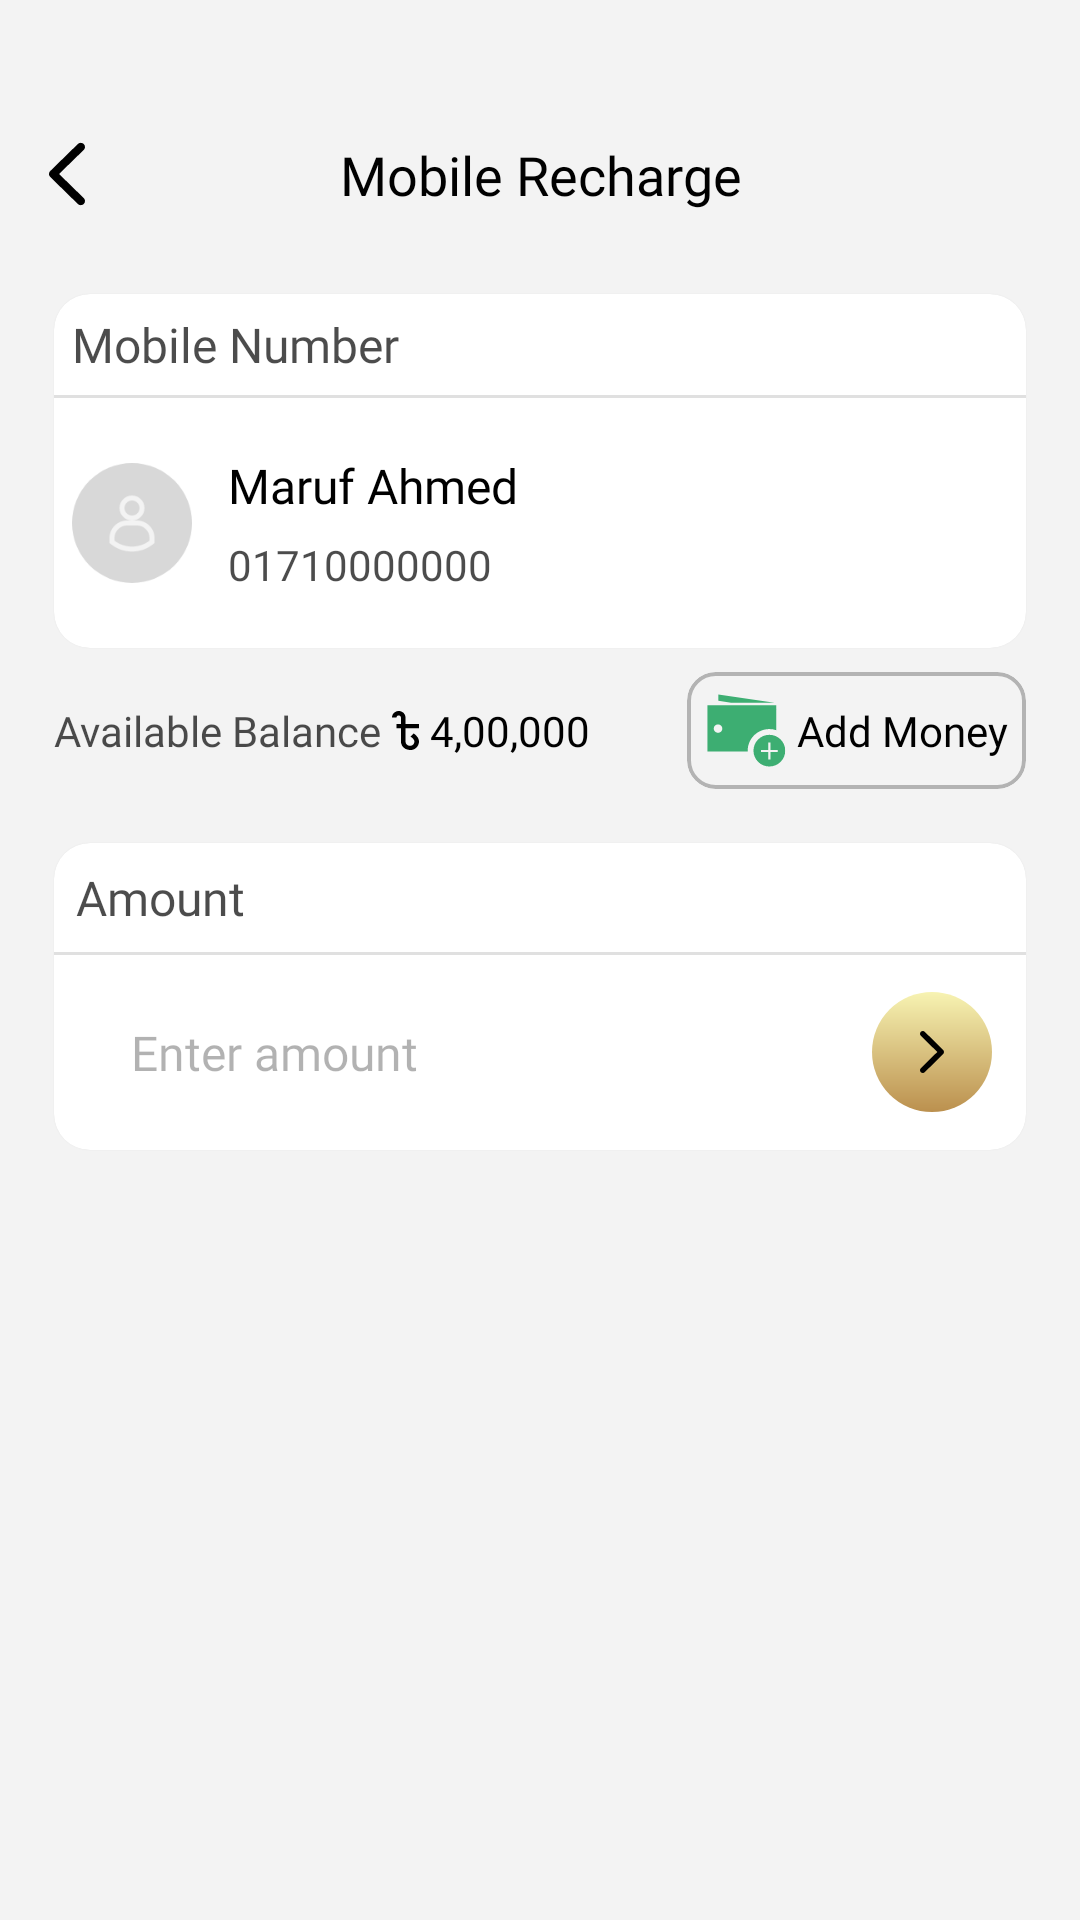

The Android layout XML behind this screen, and the referenced resources:
<!-- AndroidManifest.xml: application theme Theme.UI_Practice -->
<!-- res/layout/fragment_top_up.xml -->
<?xml version="1.0" encoding="utf-8"?>
<androidx.constraintlayout.widget.ConstraintLayout xmlns:android="http://schemas.android.com/apk/res/android"
    xmlns:tools="http://schemas.android.com/tools"
    android:layout_width="match_parent"
    android:layout_height="match_parent"
    xmlns:app="http://schemas.android.com/apk/res-auto"
    tools:context=".presentation.top_up.TopUpFragment">

    <include
        android:id="@+id/action_bar"
        android:layout_width="match_parent"
        android:layout_height="wrap_content"
        app:layout_constraintTop_toTopOf="parent"
        app:layout_constraintStart_toStartOf="parent"
        android:layout_marginTop="@dimen/_30dp"
        layout="@layout/action_bar"/>

    <com.google.android.material.card.MaterialCardView
        android:id="@+id/selected_number"
        android:layout_marginTop="@dimen/_15dp"
        app:cardCornerRadius="@dimen/_10dp"
        app:layout_constraintTop_toBottomOf="@id/action_bar"
        app:layout_constraintStart_toStartOf="parent"
        app:layout_constraintEnd_toEndOf="parent"
        android:layout_marginHorizontal="@dimen/_15dp"
        android:padding="@dimen/_4dp"
        android:layout_width="match_parent"
        android:layout_height="wrap_content">
        <LinearLayout
            android:layout_width="match_parent"
            android:layout_height="match_parent"
            android:orientation="vertical">
            <com.google.android.material.textview.MaterialTextView
                android:layout_width="match_parent"
                android:layout_height="wrap_content"
                android:text="Mobile Number"
                android:layout_margin="@dimen/_5dp"
                style="@style/open_sans_semi_bold_16"/>
            <com.google.android.material.divider.MaterialDivider
                android:layout_width="match_parent"
                android:layout_height="wrap_content"/>

            <androidx.constraintlayout.widget.ConstraintLayout
                android:layout_width="match_parent"
                android:layout_height="wrap_content"
                android:layout_margin="@dimen/_5dp">

                <com.google.android.material.imageview.ShapeableImageView
                    android:id="@+id/avatar"
                    android:layout_width="wrap_content"
                    android:layout_height="wrap_content"
                    android:layout_marginVertical="@dimen/_13dp"
                    app:layout_constraintBottom_toBottomOf="parent"
                    app:layout_constraintStart_toStartOf="parent"
                    app:layout_constraintTop_toTopOf="parent"
                    app:srcCompat="@drawable/ic_profile_contact" />

                <com.google.android.material.textview.MaterialTextView
                    android:id="@+id/contact_name"
                    style="@style/open_sans_semi_bold_16"
                    android:layout_width="0dp"
                    android:layout_height="wrap_content"
                    android:layout_marginStart="@dimen/_10dp"
                    android:text="Maruf Ahmed"
                    android:textColor="#000000"
                    app:layout_constraintBottom_toTopOf="@+id/contact_number"
                    app:layout_constraintStart_toEndOf="@id/avatar"
                    app:layout_constraintTop_toTopOf="parent"
                    app:layout_constraintVertical_chainStyle="packed" />

                <com.google.android.material.textview.MaterialTextView
                    android:id="@+id/contact_number"
                    style="@style/open_sans_regular_14"
                    android:layout_width="0dp"
                    android:layout_height="wrap_content"
                    android:layout_marginTop="@dimen/_5dp"
                    android:text="01710000000"
                    android:textColor="#B3000000"
                    app:layout_constraintBottom_toBottomOf="parent"
                    app:layout_constraintStart_toStartOf="@id/contact_name"
                    app:layout_constraintTop_toBottomOf="@+id/contact_name" />
            </androidx.constraintlayout.widget.ConstraintLayout>
        </LinearLayout>
    </com.google.android.material.card.MaterialCardView>

    <com.google.android.material.textview.MaterialTextView
        android:id="@+id/balance_tag"
        android:layout_width="wrap_content"
        android:layout_height="wrap_content"
        style="@style/open_sans_regular_14"
        android:textColor="#B3000000"
        android:layout_marginTop="@dimen/_15dp"
        app:layout_constraintTop_toBottomOf="@id/selected_number"
        app:layout_constraintStart_toStartOf="@id/selected_number"
        android:text="Available Balance"/>
    <com.google.android.material.imageview.ShapeableImageView
        android:id="@+id/currency_icon"
        android:layout_width="wrap_content"
        android:layout_height="wrap_content"
        app:srcCompat="@drawable/ic_bdt"
        android:tint="@color/black"
        android:layout_marginStart="@dimen/_3dp"
        app:layout_constraintTop_toTopOf="@id/balance_tag"
        app:layout_constraintBottom_toBottomOf="@id/balance_tag"
        app:layout_constraintStart_toEndOf="@id/balance_tag"/>
    <com.google.android.material.textview.MaterialTextView
        android:layout_width="wrap_content"
        android:layout_height="wrap_content"
        style="@style/open_sans_regular_14"
        android:layout_marginStart="@dimen/_3dp"
        app:layout_constraintTop_toTopOf="@id/balance_tag"
        app:layout_constraintBottom_toBottomOf="@id/balance_tag"
        app:layout_constraintStart_toEndOf="@id/currency_icon"
        android:text="4,00,000"/>
    <com.google.android.material.card.MaterialCardView
        android:id="@+id/add_money"
        android:layout_width="wrap_content"
        android:layout_height="wrap_content"
        app:cardBackgroundColor="@color/transparent"
        app:layout_constraintTop_toTopOf="@id/balance_tag"
        app:layout_constraintBottom_toBottomOf="@id/balance_tag"
        app:layout_constraintEnd_toEndOf="@id/selected_number"
        app:cardCornerRadius="@dimen/_8dp"
        app:strokeWidth="@dimen/_1dp"
        app:strokeColor="@color/silver_gray"
        app:cardElevation="0dp">
        <androidx.constraintlayout.widget.ConstraintLayout
            android:layout_width="match_parent"
            android:layout_height="match_parent"
            android:padding="@dimen/_5dp">
            <com.google.android.material.imageview.ShapeableImageView
                android:id="@+id/logo"
                android:layout_width="wrap_content"
                android:layout_height="wrap_content"
                app:srcCompat="@drawable/ic_add_money_logo"
                app:layout_constraintBottom_toBottomOf="parent"
                app:layout_constraintTop_toTopOf="parent"
                app:layout_constraintStart_toStartOf="parent"/>
            <com.google.android.material.textview.MaterialTextView
                android:layout_width="wrap_content"
                android:layout_height="wrap_content"
                style="@style/open_sans_regular_14"
                android:layout_marginStart="@dimen/_3dp"
                app:layout_constraintTop_toTopOf="parent"
                app:layout_constraintStart_toEndOf="@id/logo"
                app:layout_constraintEnd_toEndOf="parent"
                app:layout_constraintBottom_toBottomOf="parent"
                android:text="Add Money"/>
        </androidx.constraintlayout.widget.ConstraintLayout>
    </com.google.android.material.card.MaterialCardView>

    <com.google.android.material.card.MaterialCardView
        android:id="@+id/search"
        android:layout_width="match_parent"
        android:layout_height="wrap_content"
        android:layout_marginHorizontal="@dimen/_15dp"
        android:layout_marginTop="@dimen/_15dp"
        app:cardCornerRadius="@dimen/_10dp"
        app:layout_constraintEnd_toEndOf="parent"
        app:layout_constraintStart_toStartOf="parent"
        app:layout_constraintTop_toBottomOf="@id/add_money">

        <LinearLayout
            android:layout_width="match_parent"
            android:layout_height="match_parent"
            android:orientation="vertical">

            <com.google.android.material.textview.MaterialTextView
                style="@style/open_sans_semi_bold_16"
                android:layout_width="match_parent"
                android:layout_height="wrap_content"
                android:layout_margin="@dimen/_6dp"
                android:text="Amount" />

            <com.google.android.material.divider.MaterialDivider
                android:layout_width="match_parent"
                android:layout_height="wrap_content" />

            <LinearLayout
                android:layout_width="match_parent"
                android:layout_height="wrap_content"
                android:gravity="center"
                android:padding="@dimen/_8dp">

                <com.google.android.material.textfield.TextInputEditText
                    android:id="@+id/et_amount"
                    style="@style/NoUnderlineTextInputEditText"
                    android:layout_width="0dp"
                    android:layout_height="wrap_content"
                    android:layout_weight="6"
                    android:hint="@string/enter_amount"
                    android:inputType="numberDecimal"
                    android:padding="12dp"
                    android:textAlignment="textStart" />

                <com.google.android.material.imageview.ShapeableImageView
                    android:id="@+id/btn_confirm"
                    android:layout_width="0dp"
                    android:layout_height="wrap_content"
                    android:layout_weight="1"
                    app:srcCompat="@drawable/button_drawable"/>
            </LinearLayout>
        </LinearLayout>
    </com.google.android.material.card.MaterialCardView>

    <androidx.recyclerview.widget.RecyclerView
        android:id="@+id/rv_suggested_amount"
        android:layout_width="0dp"
        android:layout_height="wrap_content"
        android:layout_marginTop="@dimen/_15dp"
        app:layout_constraintTop_toBottomOf="@id/search"
        app:layout_constraintStart_toStartOf="@id/search"
        app:layout_constraintEnd_toEndOf="@id/search"
        tools:itemCount="10"
        tools:listitem="@layout/item_suggested_amount"
        app:layoutManager="androidx.recyclerview.widget.LinearLayoutManager"
        android:orientation="horizontal"/>

    <include
        android:id="@+id/offers"
        layout="@layout/layout_offers_card"
        android:layout_width="match_parent"
        android:layout_height="0dp"
        android:layout_marginTop="@dimen/_10dp"
        android:layout_marginBottom="@dimen/_10dp"
        app:layout_constraintBottom_toBottomOf="parent"
        app:layout_constraintEnd_toEndOf="parent"
        app:layout_constraintStart_toStartOf="parent"
        app:layout_constraintTop_toBottomOf="@id/rv_suggested_amount" />

</androidx.constraintlayout.widget.ConstraintLayout>
<!-- res/layout/action_bar.xml (included above) -->
<?xml version="1.0" encoding="utf-8"?>
<androidx.constraintlayout.widget.ConstraintLayout xmlns:android="http://schemas.android.com/apk/res/android"
    android:layout_width="match_parent"
    android:layout_height="wrap_content"
    xmlns:app="http://schemas.android.com/apk/res-auto"
    xmlns:tools="http://schemas.android.com/tools"
    app:layout_constraintTop_toTopOf="parent">
    <com.google.android.material.imageview.ShapeableImageView
        android:id="@+id/ivNavIcon"
        android:layout_width="wrap_content"
        android:layout_height="wrap_content"
        app:srcCompat="@drawable/ic_back"
        android:layout_marginStart="@dimen/_6dp"
        app:layout_constraintTop_toTopOf="parent"
        app:layout_constraintBottom_toBottomOf="parent"
        app:layout_constraintStart_toStartOf="parent"/>

    <com.google.android.material.textview.MaterialTextView
        android:id="@+id/tvNavTitle"
        android:layout_width="wrap_content"
        android:layout_height="wrap_content"
        tools:text="Mobile Recharge"
        style="@style/open_sans_semi_bold_18_black"
        android:textAlignment="center"
        app:layout_constraintStart_toStartOf="parent"
        app:layout_constraintTop_toTopOf="parent"
        app:layout_constraintBottom_toBottomOf="parent"
        app:layout_constraintEnd_toEndOf="parent"/>

</androidx.constraintlayout.widget.ConstraintLayout>
<!-- res/layout/item_suggested_amount.xml (included above) -->
<?xml version="1.0" encoding="utf-8"?>
<com.google.android.material.card.MaterialCardView
    xmlns:android="http://schemas.android.com/apk/res/android"
    xmlns:app="http://schemas.android.com/apk/res-auto"
    xmlns:tools="http://schemas.android.com/tools"
    android:layout_width="@dimen/_67dp"
    android:layout_height="@dimen/_30dp"
    app:cardBackgroundColor="@color/transparent"
    app:layout_constraintTop_toTopOf="@id/balance_tag"
    app:layout_constraintBottom_toBottomOf="@id/balance_tag"
    app:layout_constraintEnd_toEndOf="@id/selected_number"
    android:layout_marginEnd="@dimen/_5dp"
    app:cardCornerRadius="@dimen/_10dp"
    app:strokeWidth="@dimen/_1dp"
    app:strokeColor="@color/silver_gray"
    app:cardElevation="0dp">
    <androidx.constraintlayout.widget.ConstraintLayout
        android:layout_width="match_parent"
        android:layout_height="match_parent"
        android:layout_gravity="center">
        <com.google.android.material.textview.MaterialTextView
            android:id="@+id/tv_suggested_amount"
            android:layout_width="match_parent"
            android:layout_height="wrap_content"
            android:textAlignment="center"
            style="@style/open_sans_regular_18"
            android:textColor="#B3000000"
            app:layout_constraintTop_toTopOf="parent"
            app:layout_constraintEnd_toEndOf="parent"
            app:layout_constraintStart_toStartOf="parent"
            app:layout_constraintBottom_toBottomOf="parent"
            tools:text="50"/>
    </androidx.constraintlayout.widget.ConstraintLayout>
</com.google.android.material.card.MaterialCardView>
<!-- res/layout/layout_offers_card.xml (included above) -->
<?xml version="1.0" encoding="utf-8"?>
<androidx.constraintlayout.widget.ConstraintLayout xmlns:android="http://schemas.android.com/apk/res/android"
    android:layout_width="match_parent"
    android:layout_height="match_parent"
    xmlns:app="http://schemas.android.com/apk/res-auto">
    <com.google.android.material.card.MaterialCardView
        android:layout_width="match_parent"
        android:layout_height="wrap_content"
        app:layout_constraintTop_toTopOf="parent">
        <LinearLayout
            android:layout_width="match_parent"
            android:layout_height="match_parent"
            android:orientation="vertical">
            <androidx.recyclerview.widget.RecyclerView
                android:id="@+id/rv_title"
                android:layout_width="match_parent"
                android:layout_height="wrap_content"
                android:orientation="horizontal"/>

            <androidx.viewpager2.widget.ViewPager2
                android:id="@+id/viewPager2"
                android:layout_width="match_parent"
                android:layout_height="wrap_content"/>
        </LinearLayout>
    </com.google.android.material.card.MaterialCardView>
</androidx.constraintlayout.widget.ConstraintLayout>
<!-- resources referenced by this layout -->
<resources>
  <color name="black">#FF000000</color>
  <color name="silver_gray">#B3B3B3</color>
  <color name="transparent">#00FFFFFF</color>
  <dimen name="_10dp">10.00dp</dimen>
  <dimen name="_13dp">13.00dp</dimen>
  <dimen name="_15dp">15.00dp</dimen>
  <dimen name="_1dp">1.00dp</dimen>
  <dimen name="_30dp">30.00dp</dimen>
  <dimen name="_3dp">3.00dp</dimen>
  <dimen name="_4dp">4.00dp</dimen>
  <dimen name="_5dp">5.00dp</dimen>
  <dimen name="_67dp">67.00dp</dimen>
  <dimen name="_6dp">6.00dp</dimen>
  <dimen name="_8dp">8.00dp</dimen>
  <!-- drawable button_drawable (drawable) -->
  <?xml version="1.0" encoding="utf-8"?>
  <selector xmlns:android="http://schemas.android.com/apk/res/android">
      <item android:state_enabled="false" android:drawable="@drawable/ic_action_btn" />
      <item android:state_enabled="true" android:drawable="@drawable/ic_action_bth_active" />
  </selector>
  <string name="enter_amount">Enter amount</string>
  <style name="NoUnderlineTextInputEditText" parent="Widget.MaterialComponents.TextInputLayout.FilledBox">
          <item name="boxStrokeWidth">0dp</item>
          <item name="android:textColorHint">#4D000000</item>
          <item name="android:textColor">#000000</item>
          <item name="android:textSize">16sp</item>
          <item name="fontFamily">@font/open_sans</item>
          <item name="boxStrokeWidthFocused">0dp</item>
      </style>
  <style name="open_sans_regular_14">
          <item name="android:fontFamily">@font/open_sans</item>
          <item name="android:textColor">@color/black</item>
          <item name="android:textSize">@dimen/_sp6</item>
          <item name="android:textFontWeight">400</item>
      </style>
  <style name="open_sans_regular_18">
          <item name="android:fontFamily">@font/open_sans</item>
          <item name="android:textColor">@color/black</item>
          <item name="android:textSize">@dimen/_sp10</item>
      </style>
  <style name="open_sans_semi_bold_16">
          <item name="android:fontFamily">@font/open_sans_bold</item>
          <item name="android:textColor">#B3000000</item>
          <item name="android:textSize">@dimen/_sp8</item>
      </style>
  <style name="open_sans_semi_bold_18_black">
          <item name="android:fontFamily">@font/open_sans_semibold</item>
          <item name="android:textColor">@color/black</item>
          <item name="android:textSize">@dimen/_sp10</item>
      </style>
  <style name="Theme.UI_Practice" parent="Base.Theme.UI_Practice" />
  <dimen name="_sp6">6sp</dimen>
  <dimen name="_sp10">10sp</dimen>
  <dimen name="_sp8">8sp</dimen>
  <style name="Base.Theme.UI_Practice" parent="Theme.MaterialComponents.DayNight.NoActionBar">
          <item name="colorOnSecondary">#A8A9AD</item>
          <item name="android:colorBackground">#F3F3F3</item>
          <item name="bottomSheetDialogTheme">@style/CustomBottomSheet</item>
          <item name="android:windowLightStatusBar">false</item>
      </style>
  <style name="CustomBottomSheet" parent="ThemeOverlay.MaterialComponents.BottomSheetDialog">
          <item name="bottomSheetStyle">@style/RoundUpperCorner</item>
      </style>
  <style name="RoundUpperCorner" parent="Widget.MaterialComponents.BottomSheet">
          <item name="shapeAppearanceOverlay">@style/UpperRoundCorner</item>
      </style>
  <style name="UpperRoundCorner" parent="">
          <item name="cornerFamily">rounded</item>
          <item name="cornerSizeTopLeft">16dp</item>
          <item name="cornerSizeTopRight">16dp</item>
      </style>
</resources>
